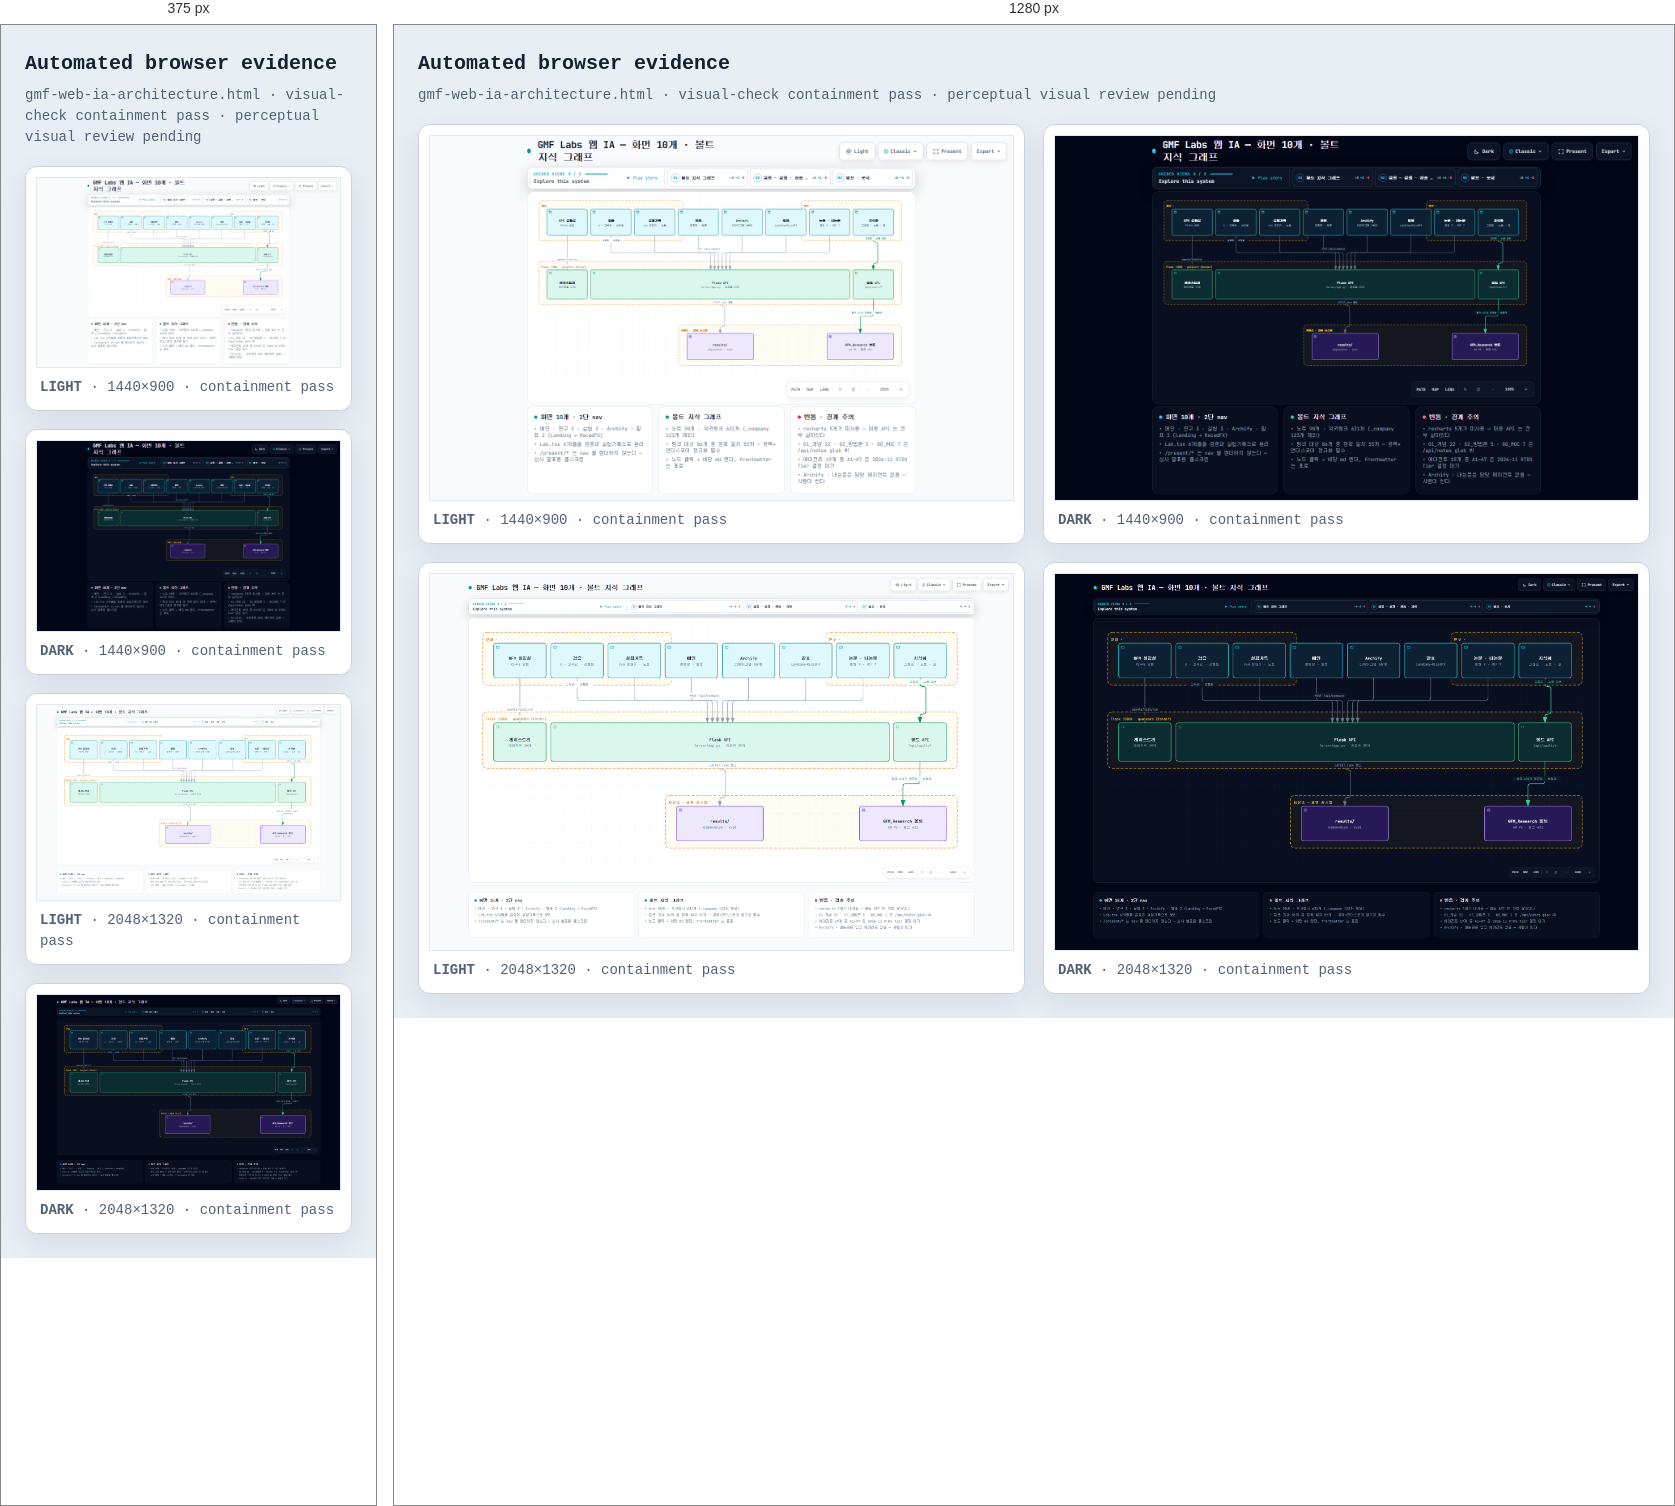
Rendered at 375 px and 1280 px, left to right.

<!-- file: gmf-web-ia-architecture.visual-check.html -->
<!doctype html>
<html lang="en">
<head>
<meta charset="utf-8">
<meta name="viewport" content="width=device-width,initial-scale=1">
<title>Archify automated browser evidence · gmf-web-ia-architecture.html</title>
<style>
*{box-sizing:border-box}body{margin:0;padding:24px;background:#e9eef5;color:#172033;font:14px/1.5 ui-monospace,SFMono-Regular,Menlo,Consolas,monospace}header{max-width:1500px;margin:0 auto 18px}h1{margin:0 0 6px;font-size:20px}p{margin:0;color:#526176}.grid{max-width:1500px;margin:auto;display:grid;grid-template-columns:repeat(2,minmax(0,1fr));gap:18px}figure{margin:0;padding:10px;background:white;border:1px solid #c9d4e3;border-radius:12px;box-shadow:0 10px 30px rgba(15,23,42,.08)}img{display:block;width:100%;height:auto;border:1px solid #e2e8f0}figcaption{padding:9px 4px 2px;color:#526176}@media(max-width:900px){.grid{grid-template-columns:1fr}}
</style>
</head>
<body>
<header><h1>Automated browser evidence</h1><p>gmf-web-ia-architecture.html · visual-check containment pass · perceptual visual review pending</p></header>
<main class="grid">
      <figure>
        <img src="gmf-web-ia-architecture.visual-check.1440x900.light.png" alt="light 1440 by 900">
        <figcaption><strong>LIGHT</strong> · 1440×900 · containment pass</figcaption>
      </figure>
      <figure>
        <img src="gmf-web-ia-architecture.visual-check.1440x900.dark.png" alt="dark 1440 by 900">
        <figcaption><strong>DARK</strong> · 1440×900 · containment pass</figcaption>
      </figure>
      <figure>
        <img src="gmf-web-ia-architecture.visual-check.2048x1320.light.png" alt="light 2048 by 1320">
        <figcaption><strong>LIGHT</strong> · 2048×1320 · containment pass</figcaption>
      </figure>
      <figure>
        <img src="gmf-web-ia-architecture.visual-check.2048x1320.dark.png" alt="dark 2048 by 1320">
        <figcaption><strong>DARK</strong> · 2048×1320 · containment pass</figcaption>
      </figure>
</main>
</body>
</html>